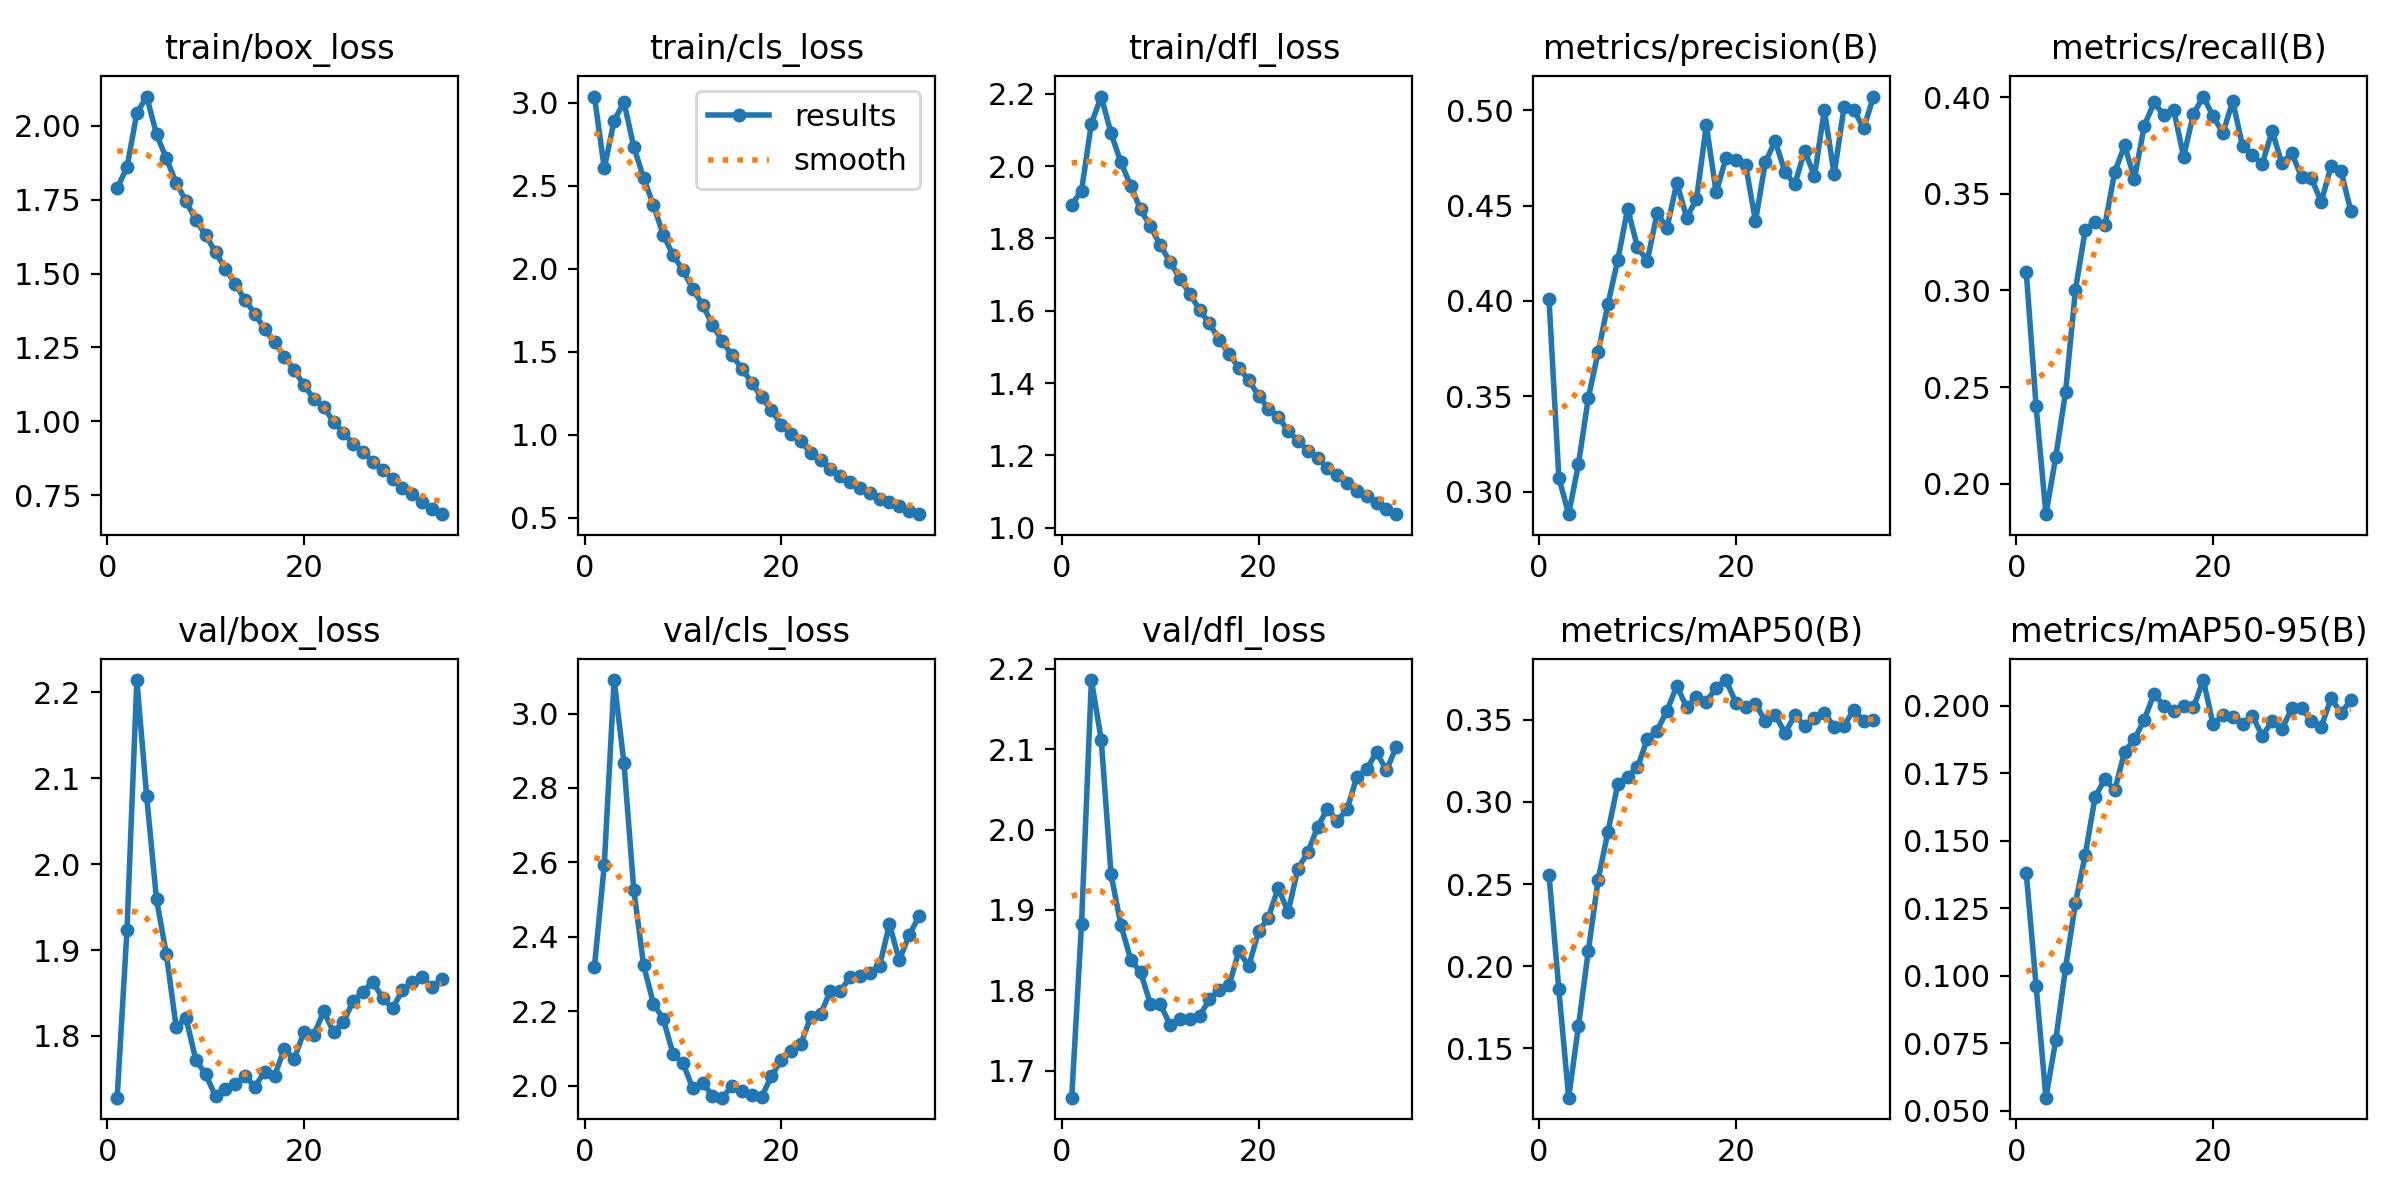

The data file committed next to this chart (first rows):
epoch, time, train/box_loss, train/cls_loss, train/dfl_loss, metrics/precision(B), metrics/recall(B), metrics/mAP50(B), metrics/mAP50-95(B), val/box_loss, val/cls_loss, val/dfl_loss, lr/pg0, lr/pg1, lr/pg2
1, 173.5, 1.788, 3.036, 1.893, 0.4012, 0.3095, 0.2558, 0.1379, 1.728, 2.32, 1.666, 0.003328, 0.003328, 0.003328
2, 336.5, 1.86, 2.604, 1.933, 0.3074, 0.2401, 0.1859, 0.09634, 1.924, 2.593, 1.883, 0.006596, 0.006596, 0.006596
3, 496.7, 2.042, 2.89, 2.118, 0.2882, 0.1842, 0.12, 0.05491, 2.214, 3.09, 2.186, 0.009797, 0.009797, 0.009797
4, 655.7, 2.099, 3.003, 2.192, 0.3145, 0.214, 0.1637, 0.07621, 2.079, 2.867, 2.112, 0.009703, 0.009703, 0.009703
5, 815.6, 1.971, 2.733, 2.091, 0.3492, 0.2476, 0.2094, 0.1031, 1.959, 2.526, 1.944, 0.009604, 0.009604, 0.009604
6, 976.6, 1.89, 2.547, 2.01, 0.3732, 0.3004, 0.2527, 0.127, 1.895, 2.324, 1.881, 0.009505, 0.009505, 0.009505
7, 1143, 1.807, 2.382, 1.946, 0.3984, 0.3313, 0.282, 0.1448, 1.81, 2.22, 1.838, 0.009406, 0.009406, 0.009406
8, 1307, 1.744, 2.205, 1.881, 0.4217, 0.3356, 0.3108, 0.1662, 1.821, 2.179, 1.822, 0.009307, 0.009307, 0.009307
9, 1474, 1.681, 2.081, 1.833, 0.4484, 0.3339, 0.3153, 0.1729, 1.772, 2.084, 1.783, 0.009208, 0.009208, 0.009208
10, 1639, 1.63, 1.992, 1.782, 0.4281, 0.3614, 0.3211, 0.1687, 1.755, 2.06, 1.783, 0.009109, 0.009109, 0.009109
11, 1805, 1.572, 1.877, 1.735, 0.4211, 0.375, 0.3383, 0.183, 1.73, 1.993, 1.757, 0.00901, 0.00901, 0.00901
12, 1974, 1.516, 1.782, 1.689, 0.4461, 0.3578, 0.3434, 0.1875, 1.739, 2.008, 1.764, 0.008911, 0.008911, 0.008911
13, 2144, 1.466, 1.664, 1.647, 0.4383, 0.3852, 0.3556, 0.1948, 1.744, 1.972, 1.764, 0.008812, 0.008812, 0.008812
14, 2314, 1.41, 1.563, 1.603, 0.462, 0.3973, 0.3706, 0.2045, 1.754, 1.967, 1.768, 0.008713, 0.008713, 0.008713
15, 2483, 1.364, 1.478, 1.565, 0.4437, 0.3906, 0.3577, 0.1998, 1.741, 1.999, 1.789, 0.008614, 0.008614, 0.008614
16, 2651, 1.311, 1.399, 1.519, 0.4533, 0.3933, 0.3638, 0.1979, 1.758, 1.986, 1.801, 0.008515, 0.008515, 0.008515
17, 2818, 1.267, 1.314, 1.481, 0.4922, 0.3692, 0.3611, 0.2, 1.754, 1.976, 1.806, 0.008416, 0.008416, 0.008416
18, 2982, 1.218, 1.226, 1.442, 0.4569, 0.3914, 0.3695, 0.1994, 1.785, 1.97, 1.849, 0.008317, 0.008317, 0.008317
19, 3147, 1.174, 1.15, 1.408, 0.4749, 0.4003, 0.3742, 0.2095, 1.773, 2.025, 1.83, 0.008218, 0.008218, 0.008218
20, 3311, 1.122, 1.058, 1.365, 0.4739, 0.3901, 0.3604, 0.1931, 1.805, 2.07, 1.873, 0.008119, 0.008119, 0.008119
21, 3476, 1.076, 1.004, 1.33, 0.4711, 0.3815, 0.3575, 0.1964, 1.801, 2.092, 1.89, 0.00802, 0.00802, 0.00802
22, 3642, 1.047, 0.9623, 1.307, 0.4419, 0.3979, 0.3598, 0.1957, 1.829, 2.112, 1.927, 0.007921, 0.007921, 0.007921
23, 3806, 0.9986, 0.8888, 1.269, 0.4727, 0.3746, 0.3491, 0.1931, 1.805, 2.184, 1.897, 0.007822, 0.007822, 0.007822
24, 3968, 0.9606, 0.851, 1.241, 0.484, 0.3699, 0.3531, 0.1963, 1.816, 2.192, 1.951, 0.007723, 0.007723, 0.007723
25, 4127, 0.9239, 0.7934, 1.213, 0.4674, 0.3655, 0.3419, 0.1888, 1.841, 2.255, 1.972, 0.007624, 0.007624, 0.007624
26, 4285, 0.8972, 0.7542, 1.193, 0.4612, 0.3825, 0.3528, 0.1943, 1.852, 2.255, 2.003, 0.007525, 0.007525, 0.007525
27, 4443, 0.8619, 0.7165, 1.166, 0.4787, 0.3657, 0.3464, 0.1914, 1.863, 2.291, 2.026, 0.007426, 0.007426, 0.007426
28, 4600, 0.8352, 0.6824, 1.146, 0.4655, 0.3711, 0.3512, 0.199, 1.844, 2.294, 2.011, 0.007327, 0.007327, 0.007327
29, 4758, 0.8045, 0.6502, 1.125, 0.5001, 0.3586, 0.3544, 0.1992, 1.832, 2.303, 2.025, 0.007228, 0.007228, 0.007228
30, 4915, 0.7745, 0.6139, 1.101, 0.4664, 0.358, 0.3455, 0.1943, 1.853, 2.322, 2.066, 0.007129, 0.007129, 0.007129
31, 5073, 0.7534, 0.5953, 1.087, 0.5015, 0.3457, 0.3463, 0.1923, 1.863, 2.433, 2.075, 0.00703, 0.00703, 0.00703
32, 5230, 0.7267, 0.5715, 1.07, 0.5002, 0.3645, 0.3562, 0.2028, 1.869, 2.337, 2.096, 0.006931, 0.006931, 0.006931
33, 5388, 0.7033, 0.5439, 1.051, 0.4904, 0.3619, 0.3492, 0.1973, 1.856, 2.404, 2.074, 0.006832, 0.006832, 0.006832
34, 5545, 0.6852, 0.5228, 1.038, 0.5072, 0.3412, 0.3498, 0.2021, 1.867, 2.455, 2.103, 0.006733, 0.006733, 0.006733
